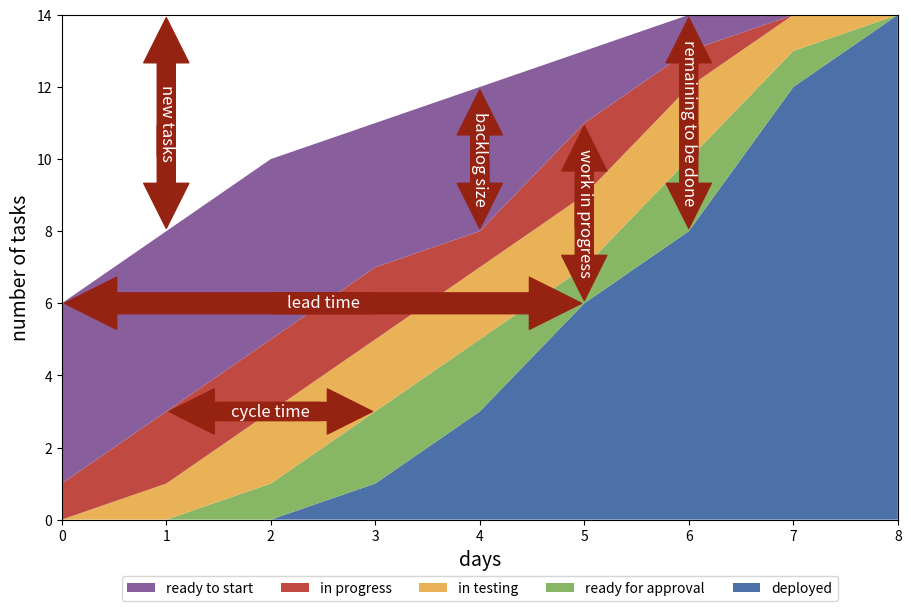

Write the Python code that produced this figure. (Note: this script raises an exception after producing the figure.)
import matplotlib.pyplot as plt
import matplotlib.patches as mpatches


def cumulative(x: list[int]) -> list[int]:
    result = []
    k = 0
    for i in x:
        k += i
        result.append(k)
    return result


def create_half_arrow(
    startx: float,
    starty: float,
    endx: float,
    endy: float,
    scale: int = 65,
    color: str = "#962212",
) -> mpatches.FancyArrowPatch:
    return mpatches.FancyArrowPatch(
        (startx, starty),
        (endx, endy),
        arrowstyle="simple",
        mutation_scale=scale,
        color=color,
    )


if __name__ == "__main__":
    output = "../../lectures/figures"

    deployed = [0, 0, 0, 1, 3, 6, 8, 12, 14]
    ready_for_approval = [0, 0, 1, 2, 2, 1, 2, 1, 0]
    in_testing = [0, 1, 2, 2, 2, 2, 2, 1, 0]
    in_progress = [1, 2, 2, 2, 1, 2, 1, 0, 0]
    ready_to_start = [5, 5, 5, 4, 4, 2, 1, 0, 0]

    fig, ax = plt.subplots(figsize=(9, 6), layout="constrained")
    ax.stackplot(
        range(9),
        deployed,
        ready_for_approval,
        in_testing,
        in_progress,
        ready_to_start,
        labels=[
            "deployed",
            "ready for approval",
            "in testing",
            "in progress",
            "ready to start",
        ],
        colors=["#4c70a8", "#87b664", "#e9b257", "#c04a42", "#895e9d"],
    )
    ax.add_patch(create_half_arrow(2, 6, 5, 6, scale=75))
    ax.add_patch(create_half_arrow(3, 6, 0, 6, scale=75))
    ax.text(
        2.5,
        6,
        "lead time",
        ha="center",
        va="center",
        size=12,
        color="white",
    )

    ax.add_patch(create_half_arrow(1.5, 3, 3, 3))
    ax.add_patch(create_half_arrow(2.5, 3, 1, 3))
    ax.text(
        2,
        3,
        "cycle time",
        ha="center",
        va="center",
        size=12,
        color="white",
    )

    ax.add_patch(create_half_arrow(4, 9, 4, 12))
    ax.add_patch(create_half_arrow(4, 10, 4, 8))
    ax.text(
        4,
        10,
        "backlog size",
        ha="center",
        va="center",
        size=12,
        color="white",
        rotation=270,
    )

    ax.add_patch(create_half_arrow(5, 8, 5, 11))
    ax.add_patch(create_half_arrow(5, 9, 5, 6))
    ax.text(
        5,
        8.5,
        "work in progress",
        ha="center",
        va="center",
        size=12,
        color="white",
        rotation=270,
    )

    ax.add_patch(create_half_arrow(6, 10, 6, 14))
    ax.add_patch(create_half_arrow(6, 11, 6, 8))
    ax.text(
        6,
        11,
        "remaining to be done",
        ha="center",
        va="center",
        size=12,
        color="white",
        rotation=270,
    )

    ax.add_patch(create_half_arrow(1, 10, 1, 14))
    ax.add_patch(create_half_arrow(1, 11, 1, 8))
    ax.text(
        1,
        11,
        "new tasks",
        ha="center",
        va="center",
        size=12,
        color="white",
        rotation=270,
    )
    handles, labels = ax.get_legend_handles_labels()
    ax.legend(
        handles[::-1],
        labels[::-1],
        ncols=5,
        loc="lower center",
        bbox_to_anchor=(0.5, -0.175),
    )
    ax.margins(0)
    ax.set_xlabel("days", fontsize=14)
    ax.set_ylabel("number of tasks", fontsize=14)
    fig.savefig(f"{output}/cdf.svg", dpi=300, pad_inches=0.1, bbox_inches="tight")
